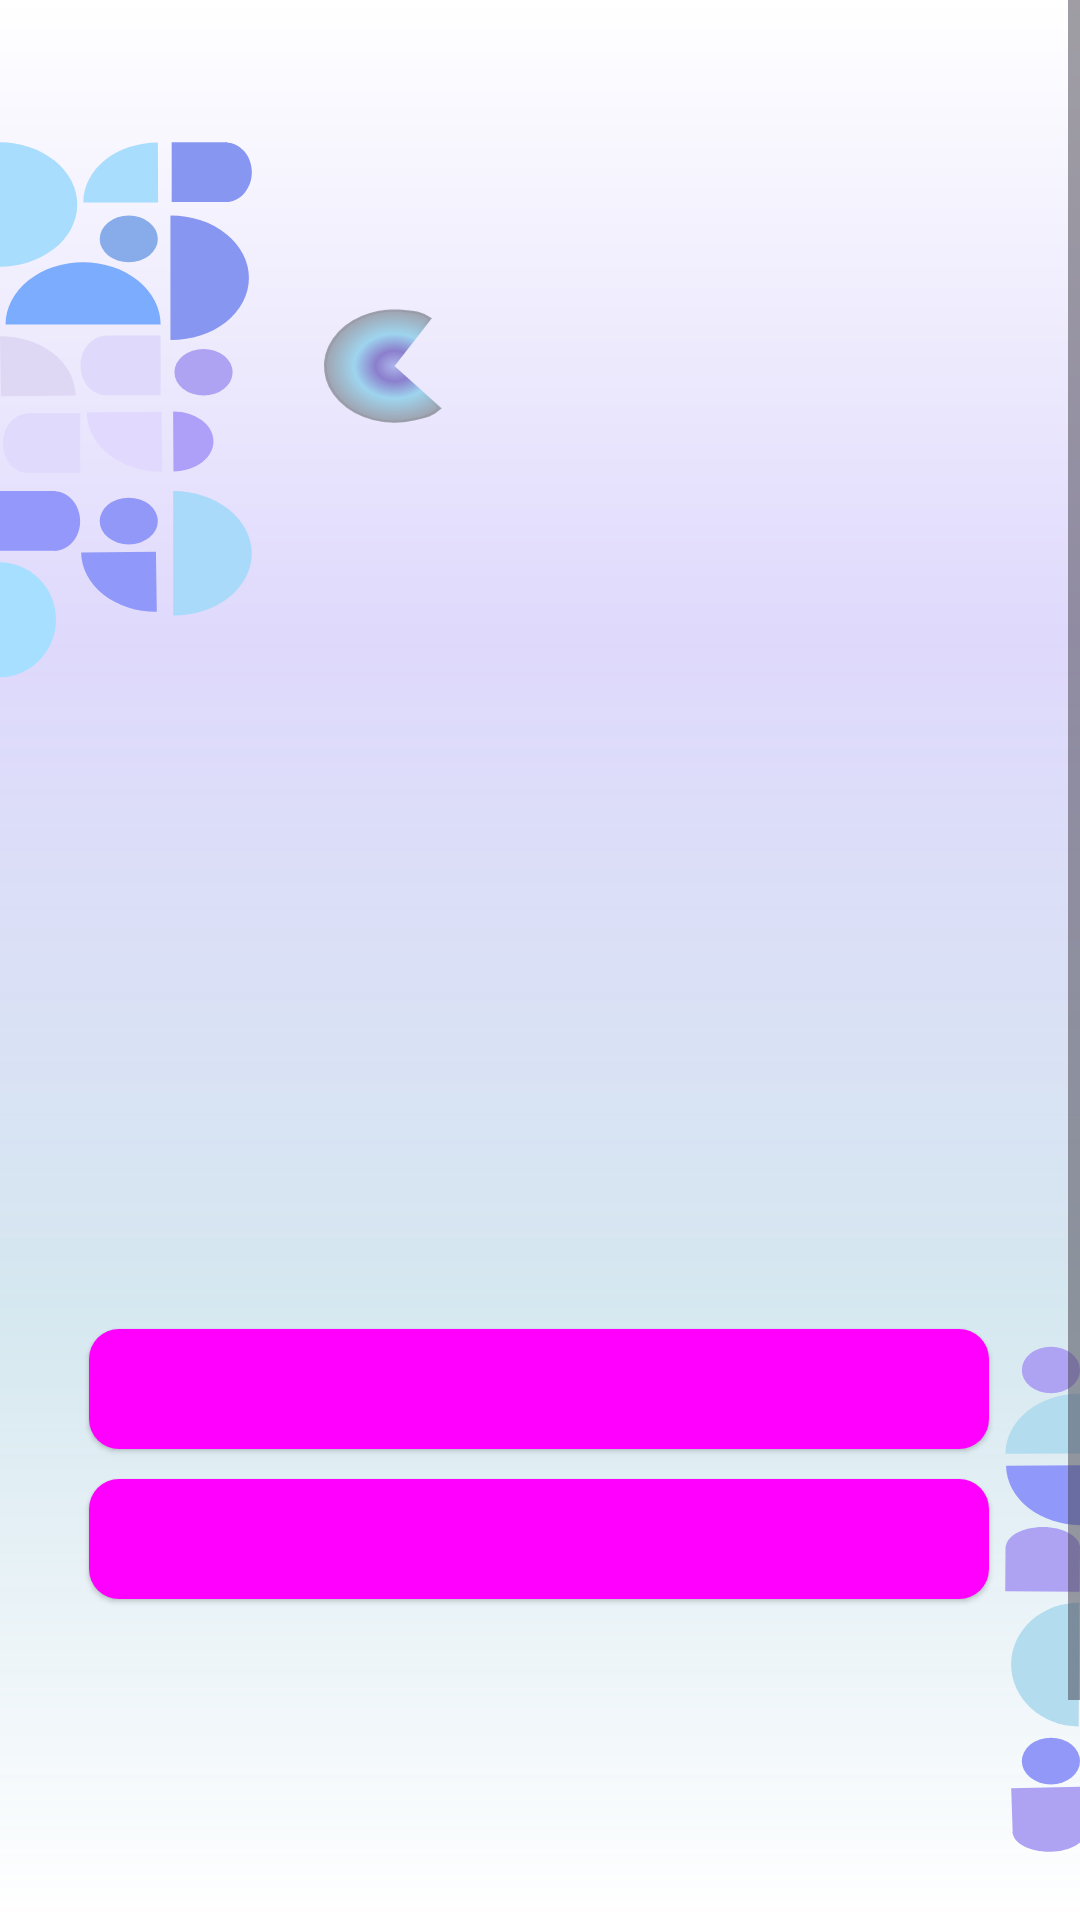

Write the Android layout XML for this screen, with the resource values it uses.
<!-- AndroidManifest.xml: application theme Theme.FurnitureApplication -->
<!-- res/layout/activity_welcome_screen.xml -->
<?xml version="1.0" encoding="utf-8"?>
<androidx.constraintlayout.widget.ConstraintLayout xmlns:android="http://schemas.android.com/apk/res/android"
    xmlns:app="http://schemas.android.com/apk/res-auto"
    xmlns:tools="http://schemas.android.com/tools"
    android:layout_width="match_parent"
    android:layout_height="match_parent"
    android:background="@drawable/welcome_page"
    tools:context=".WelcomeScreen">

    <ScrollView
        android:id="@+id/scrollView2"
        android:layout_width="0dp"
        android:layout_height="0dp"
        app:layout_constraintBottom_toBottomOf="parent"
        app:layout_constraintEnd_toEndOf="parent"
        app:layout_constraintStart_toStartOf="parent"
        app:layout_constraintTop_toTopOf="parent">

        <androidx.constraintlayout.widget.ConstraintLayout
            android:layout_width="match_parent"
            android:layout_height="wrap_content">

            <Button
                style="@style/Widget.Material3.Button.ElevatedButton.Icon"
                android:id="@+id/register1"
                android:layout_width="300sp"
                android:layout_height="40dp"
                android:layout_marginTop="443dp"
                android:layout_marginBottom="240dp"
                android:background="@drawable/custom_input"
                android:backgroundTint="#A8D9F9"
                android:text="@string/Register"

                app:layout_constraintBottom_toBottomOf="parent"
                app:layout_constraintEnd_toEndOf="parent"
                app:layout_constraintHorizontal_bias="0.494"
                app:layout_constraintStart_toStartOf="parent"
                app:layout_constraintTop_toTopOf="parent"
                app:layout_constraintVertical_bias="1.0"
                tools:ignore="UnusedAttribute,TouchTargetSizeCheck" />

            <Button
                style="@style/Widget.Material3.Button.ElevatedButton.Icon"
                android:id="@+id/login"
                android:layout_width="300sp"
                android:layout_height="40dp"
                android:layout_marginTop="10dp"
                android:layout_marginBottom="192dp"
                android:background="@drawable/custom_input"
                android:backgroundTint="#A7D8F8"
                android:text="@string/log_in"
                app:layout_constraintBottom_toBottomOf="parent"
                app:layout_constraintEnd_toEndOf="parent"
                app:layout_constraintHorizontal_bias="0.494"
                app:layout_constraintStart_toStartOf="parent"
                app:layout_constraintTop_toBottomOf="@+id/register1"
                app:layout_constraintVertical_bias="0.0"
                tools:ignore="UnusedAttribute,TouchTargetSizeCheck" />
        </androidx.constraintlayout.widget.ConstraintLayout>
    </ScrollView>
</androidx.constraintlayout.widget.ConstraintLayout>
<!-- resources referenced by this layout -->
<resources>
  <!-- drawable custom_input (drawable) -->
  <?xml version="1.0" encoding="utf-8"?>
  <shape android:shape="rectangle" xmlns:android="http://schemas.android.com/apk/res/android">
  
      <solid android:color="@color/white"/>
          <corners android:radius="10dp"/>
  </shape>
  <!-- drawable welcome_page: vector/xml drawable (drawable, 9342 chars, omitted) -->
  <string name="Register">Register</string>
  <string name="log_in">Log In</string>
  <style name="Theme.FurnitureApplication" parent="Base.Theme.FurnitureApplication" />
  <color name="white">#FFFFFFFF</color>
  <style name="Base.Theme.FurnitureApplication" parent="Theme.Material3.DayNight.NoActionBar">
          <item name="colorPrimary">@color/black</item>
          <item name="colorPrimaryDark">@color/white</item>
          <item name="colorAccent">@color/ic_launcher_background</item>
      </style>
  <color name="black">#FF000000</color>
  <color name="ic_launcher_background">#A14B40</color>
</resources>
